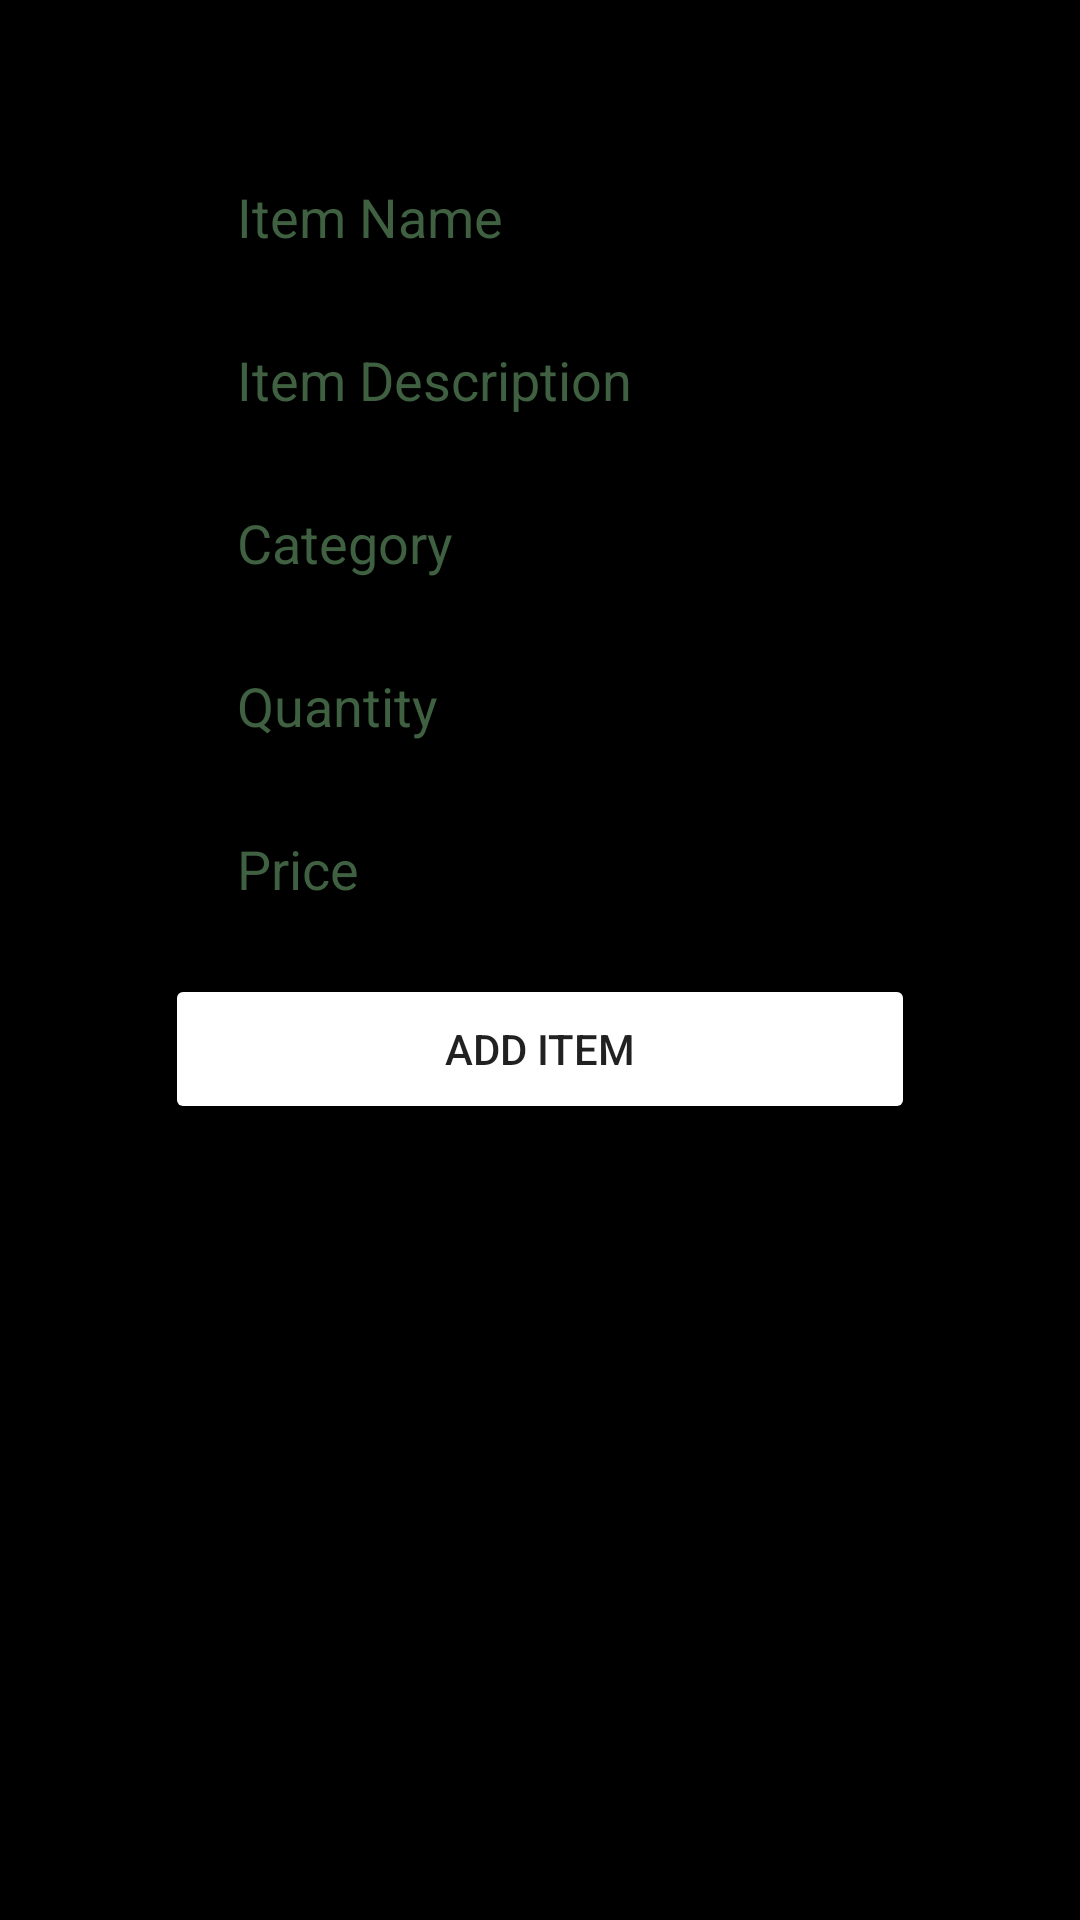

Here is an Android app screen rendered from its layout file. Give the layout XML and the strings, colors and styles it references.
<!-- AndroidManifest.xml: application theme Theme.Keebuilder -->
<!-- res/layout/activity_add_store_items.xml -->
<?xml version="1.0" encoding="utf-8"?>
<androidx.constraintlayout.widget.ConstraintLayout xmlns:android="http://schemas.android.com/apk/res/android"
    xmlns:app="http://schemas.android.com/apk/res-auto"
    xmlns:tools="http://schemas.android.com/tools"
    android:layout_width="match_parent"
    android:layout_height="match_parent"
    android:background="#000000"
    android:backgroundTint="#000000"
    tools:context=".Add_store_items">

    <EditText
        android:id="@+id/Add_items_item_name_input"
        android:layout_width="wrap_content"
        android:layout_height="wrap_content"
        android:layout_marginTop="50dp"
        android:ems="10"
        android:hint="@string/item_name"
        android:inputType="text"
        android:text=""
        android:textColor="#F306EC1C"
        android:textColorHint="#3F6041"
        app:layout_constraintEnd_toEndOf="parent"
        app:layout_constraintStart_toStartOf="parent"
        app:layout_constraintTop_toTopOf="parent" />

    <EditText
        android:id="@+id/Add_items_description_input"
        android:layout_width="wrap_content"
        android:layout_height="wrap_content"
        android:layout_marginTop="13dp"
        android:ems="10"
        android:hint="@string/item_description"
        android:inputType="text"
        android:text=""
        android:textColor="#F306EC1C"
        android:textColorHint="#3F6041"
        app:layout_constraintEnd_toEndOf="parent"
        app:layout_constraintStart_toStartOf="parent"
        app:layout_constraintTop_toBottomOf="@+id/Add_items_item_name_input" />

    <EditText
        android:id="@+id/Add_item_category"
        android:layout_width="wrap_content"
        android:layout_height="wrap_content"
        android:layout_marginTop="13dp"
        android:ems="10"
        android:hint="@string/category"
        android:inputType="text"
        android:text=""
        android:textColor="#F306EC1C"
        android:textColorHint="#3F6041"
        app:layout_constraintEnd_toEndOf="parent"
        app:layout_constraintStart_toStartOf="parent"
        app:layout_constraintTop_toBottomOf="@+id/Add_items_description_input" />

    <EditText
        android:id="@+id/Quantity"
        android:layout_width="wrap_content"
        android:layout_height="wrap_content"
        android:layout_marginTop="13dp"
        android:ems="10"
        android:hint="@string/quantity"
        android:inputType="number"
        android:text=""
        android:textColor="#F306EC1C"
        android:textColorHint="#3F6041"
        app:layout_constraintEnd_toEndOf="parent"
        app:layout_constraintStart_toStartOf="parent"
        app:layout_constraintTop_toBottomOf="@+id/Add_item_category" />

    <EditText
        android:id="@+id/Add_item_price"
        android:layout_width="wrap_content"
        android:layout_height="wrap_content"
        android:layout_marginTop="13dp"
        android:ems="10"
        android:hint="@string/price"
        android:inputType="text|numberDecimal"
        android:text=""
        android:textColor="#F306EC1C"
        android:textColorHint="#3F6041"
        app:layout_constraintEnd_toEndOf="parent"
        app:layout_constraintStart_toStartOf="parent"
        app:layout_constraintTop_toBottomOf="@+id/Quantity" />

    <Button
        android:id="@+id/Add_items_button"
        android:layout_width="250dp"
        android:layout_height="50dp"
        android:layout_marginTop="16dp"
        android:backgroundTint="#2F8F0C"
        android:backgroundTintMode="add"
        android:text="@string/add_item"
        app:layout_constraintEnd_toEndOf="parent"
        app:layout_constraintStart_toStartOf="parent"
        app:layout_constraintTop_toBottomOf="@+id/Add_item_price" />
</androidx.constraintlayout.widget.ConstraintLayout>
<!-- resources referenced by this layout -->
<resources>
  <string name="add_item">Add Item</string>
  <string name="category">Category</string>
  <string name="item_description">Item Description</string>
  <string name="item_name">Item Name</string>
  <string name="price">Price</string>
  <string name="quantity">Quantity</string>
  <style name="Theme.Keebuilder" parent="Theme.MaterialComponents.DayNight.DarkActionBar">
          
          <item name="colorPrimary">@color/purple_500</item>
          <item name="colorPrimaryVariant">@color/purple_700</item>
          <item name="colorOnPrimary">@color/white</item>
          
          <item name="colorSecondary">@color/teal_200</item>
          <item name="colorSecondaryVariant">@color/teal_700</item>
          <item name="colorOnSecondary">@color/black</item>
          
          <item name="android:statusBarColor" tools:targetApi="l">?attr/colorPrimaryVariant</item>
          
      </style>
  <!-- not gathered from this repository: default colours our renderer supplied (Android Studio template values) -->
  <color name="purple_500">#FF6200EE</color>
  <color name="purple_700">#FF3700B3</color>
  <color name="teal_200">#FF03DAC5</color>
  <color name="teal_700">#FF018786</color>
  <color name="black">#FF000000</color>
  <color name="white">#FFFFFFFF</color>
</resources>
